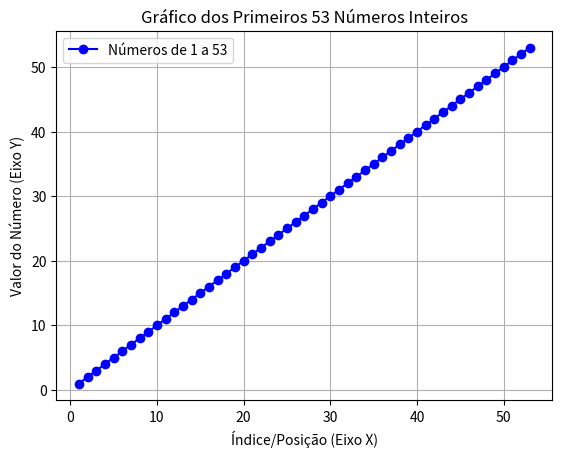

This chart was generated by the following Python code:
import matplotlib.pyplot as plt
import numpy as np

# 1. Definir quantos números você quer (neste caso, 53)
NUM_ELEMENTOS = 53

# 2. Gerar os 53 primeiros números inteiros (de 1 a 53)
# O np.arange(1, NUM_ELEMENTOS + 1) cria um array [1, 2, ..., 53]
numeros = np.arange(1, NUM_ELEMENTOS + 1)

# 3. Preparar o gráfico

# Cria a figura (janela) e os eixos do gráfico
fig, ax = plt.subplots()

# Plota os números. 
# Usamos 'numeros' tanto para o eixo X quanto para o eixo Y
# para que o gráfico plote os pontos (1,1), (2,2), ..., (53,53).
# 'b-' é para uma linha azul contínua (Blue line)
# 'o' é para adicionar um círculo em cada ponto (Optional marker)
ax.plot(numeros, numeros, 'bo-', label='Números de 1 a 53')

# 4. Adicionar rótulos e título para clareza
ax.set_title(f'Gráfico dos Primeiros {NUM_ELEMENTOS} Números Inteiros')
ax.set_xlabel('Índice/Posição (Eixo X)')
ax.set_ylabel('Valor do Número (Eixo Y)')

# 5. Adicionar grade (opcional, mas útil)
ax.grid(True)

# 6. Adicionar legenda
ax.legend()

# 7. Exibir o gráfico
plt.show()